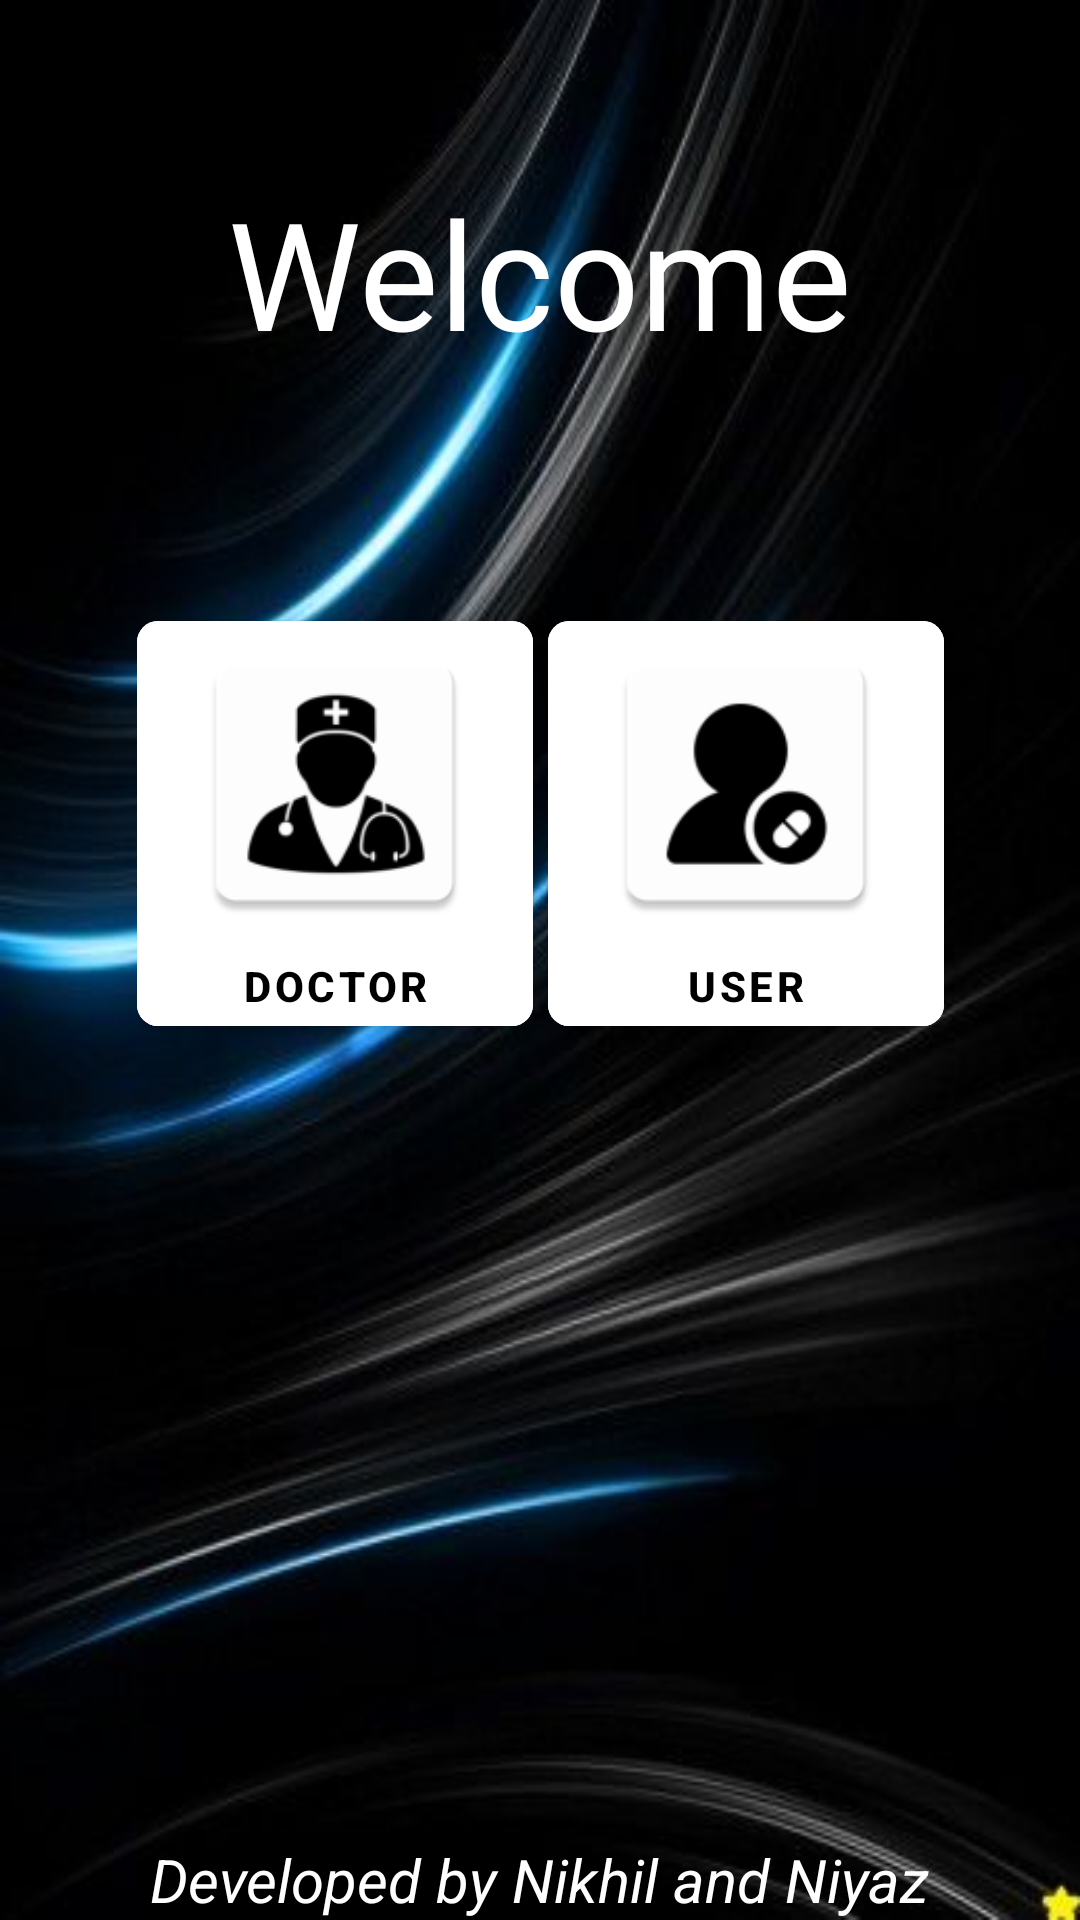

Reconstruct the res/layout file that produces this screen, plus the resources it refers to.
<!-- AndroidManifest.xml: activity theme Theme.MaterialComponents.DayNight.NoActionBar -->
<!-- res/layout/activity_main.xml -->
<?xml version="1.0" encoding="utf-8"?>
<androidx.constraintlayout.widget.ConstraintLayout xmlns:android="http://schemas.android.com/apk/res/android"
    xmlns:app="http://schemas.android.com/apk/res-auto"
    xmlns:tools="http://schemas.android.com/tools"
    android:layout_width="match_parent"
    android:layout_height="match_parent"
    android:background="@drawable/bg1"
    tools:context=".MainActivity">

    <TextView
        android:id="@+id/welcomeTxt"
        android:layout_width="wrap_content"
        android:layout_height="wrap_content"
        android:fontFamily="@font/nosifer"
        android:text="Welcome"
        android:textColor="@color/white"
        android:textSize="50dp"
        app:layout_constraintBottom_toBottomOf="parent"
        app:layout_constraintLeft_toLeftOf="parent"
        app:layout_constraintRight_toRightOf="parent"
        app:layout_constraintTop_toTopOf="parent"
        app:layout_constraintVertical_bias="0.100000024" />

    <LinearLayout
        android:id="@+id/userType"
        android:layout_width="wrap_content"
        android:layout_height="wrap_content"
        android:orientation="horizontal"
        app:layout_constraintBottom_toBottomOf="parent"
        app:layout_constraintLeft_toLeftOf="parent"
        app:layout_constraintRight_toRightOf="parent"
        app:layout_constraintTop_toTopOf="@id/welcomeTxt"

        app:layout_constraintVertical_bias="0.32999998">

        <com.google.android.material.button.MaterialButton
            android:id="@+id/doctor"
            android:layout_width="wrap_content"
            android:layout_height="wrap_content"
            android:backgroundTint="@color/white"
            android:drawableTop="@drawable/doc_icon_resized"            android:elevation="10dp"
            android:shadowColor="@color/black"
            android:text="Doctor"
            android:textColor="@color/black"
            android:textStyle="bold"
            app:cornerRadius="7dp"
            app:rippleColor="#F3676464" />

        <com.google.android.material.button.MaterialButton
            android:id="@+id/patient"
            android:layout_width="wrap_content"
            android:layout_height="wrap_content"
            android:layout_marginLeft="5dp"
            android:backgroundTint="@color/white"
            android:drawableTop="@drawable/user_icon_resized"
            android:elevation="10dp"
            android:shadowColor="@color/black"
            android:text="User"
            android:textColor="@color/black"
            android:textStyle="bold"
            app:cornerRadius="7dp"
            app:rippleColor="#F3676464" />

    </LinearLayout>
<include layout="@layout/trademark"/>
</androidx.constraintlayout.widget.ConstraintLayout>
<!-- res/layout/trademark.xml (included above) -->
<?xml version="1.0" encoding="utf-8"?>
<RelativeLayout xmlns:android="http://schemas.android.com/apk/res/android"
    android:layout_width="match_parent"
    android:layout_height="match_parent"
    >
    <LinearLayout
        android:layout_width="wrap_content"
        android:layout_height="wrap_content"
        android:layout_centerHorizontal="true"
        android:layout_alignParentBottom="true"
        android:orientation="horizontal"
        android:id="@+id/childLayout">
        <ImageView
            android:layout_width="wrap_content"
            android:layout_height="wrap_content"
            android:src="@mipmap/copyright_icon"
            android:id="@+id/copyrightImg"
            android:scaleX="0.7"
            android:scaleY="0.7"
            />
        <TextView
            android:paddingTop="25dp"
            android:text="Developed by Nikhil and Niyaz"
            android:textStyle="italic"
            android:textColor="@color/white"
            android:layout_toRightOf="@+id/copyrightImg"
            android:layout_height="wrap_content"
            android:layout_width="wrap_content"
            android:textSize="20sp"/>
    </LinearLayout>



</RelativeLayout>
<!-- resources referenced by this layout -->
<resources>
  <color name="black">#000000</color>
  <color name="white">#FFFFFF</color>
  <!-- drawable bg1: jpg bitmap (drawable-v24, 22212 bytes) -->
  <!-- drawable doc_icon_resized (drawable) -->
  <?xml version="1.0" encoding="utf-8"?>
  <layer-list xmlns:android="http://schemas.android.com/apk/res/android">
      <item
          android:drawable="@mipmap/doc_icon"
          android:width="100dp"
          android:height="100dp"
  
          />
  </layer-list>
  <!-- drawable user_icon_resized (drawable) -->
  <?xml version="1.0" encoding="utf-8"?>
  <layer-list xmlns:android="http://schemas.android.com/apk/res/android">
      <item
          android:drawable="@mipmap/user_icon"
          android:width="100dp"
          android:height="100dp"
      />
  </layer-list>
  <!-- mipmap copyright_icon (mipmap-anydpi-v26) -->
  <?xml version="1.0" encoding="utf-8"?>
  <adaptive-icon xmlns:android="http://schemas.android.com/apk/res/android">
      <background android:drawable="@color/copyright_icon_background"/>
      <foreground android:drawable="@drawable/copyright_icon_foreground"/>
  </adaptive-icon>
  <color name="copyright_icon_background">#000000</color>
  <!-- drawable copyright_icon_foreground (drawable) -->
  <vector xmlns:android="http://schemas.android.com/apk/res/android"
      android:width="108dp"
      android:height="108dp"
      android:viewportWidth="108"
      android:viewportHeight="108"
      android:tint="#FFFFFF">
    <group android:scaleX="1.305"
        android:scaleY="1.305"
        android:translateX="38.34"
        android:translateY="38.34">
      <path
          android:fillColor="@android:color/white"
          android:pathData="M11.88,9.14c1.28,0.06 1.61,1.15 1.63,1.66h1.79c-0.08,-1.98 -1.49,-3.19 -3.45,-3.19C9.64,7.61 8,9 8,12.14c0,1.94 0.93,4.24 3.84,4.24c2.22,0 3.41,-1.65 3.44,-2.95h-1.79c-0.03,0.59 -0.45,1.38 -1.63,1.44C10.55,14.83 10,13.81 10,12.14C10,9.25 11.28,9.16 11.88,9.14zM12,2C6.48,2 2,6.48 2,12s4.48,10 10,10s10,-4.48 10,-10S17.52,2 12,2zM12,20c-4.41,0 -8,-3.59 -8,-8s3.59,-8 8,-8s8,3.59 8,8S16.41,20 12,20z"/>
    </group>
  </vector>
</resources>
